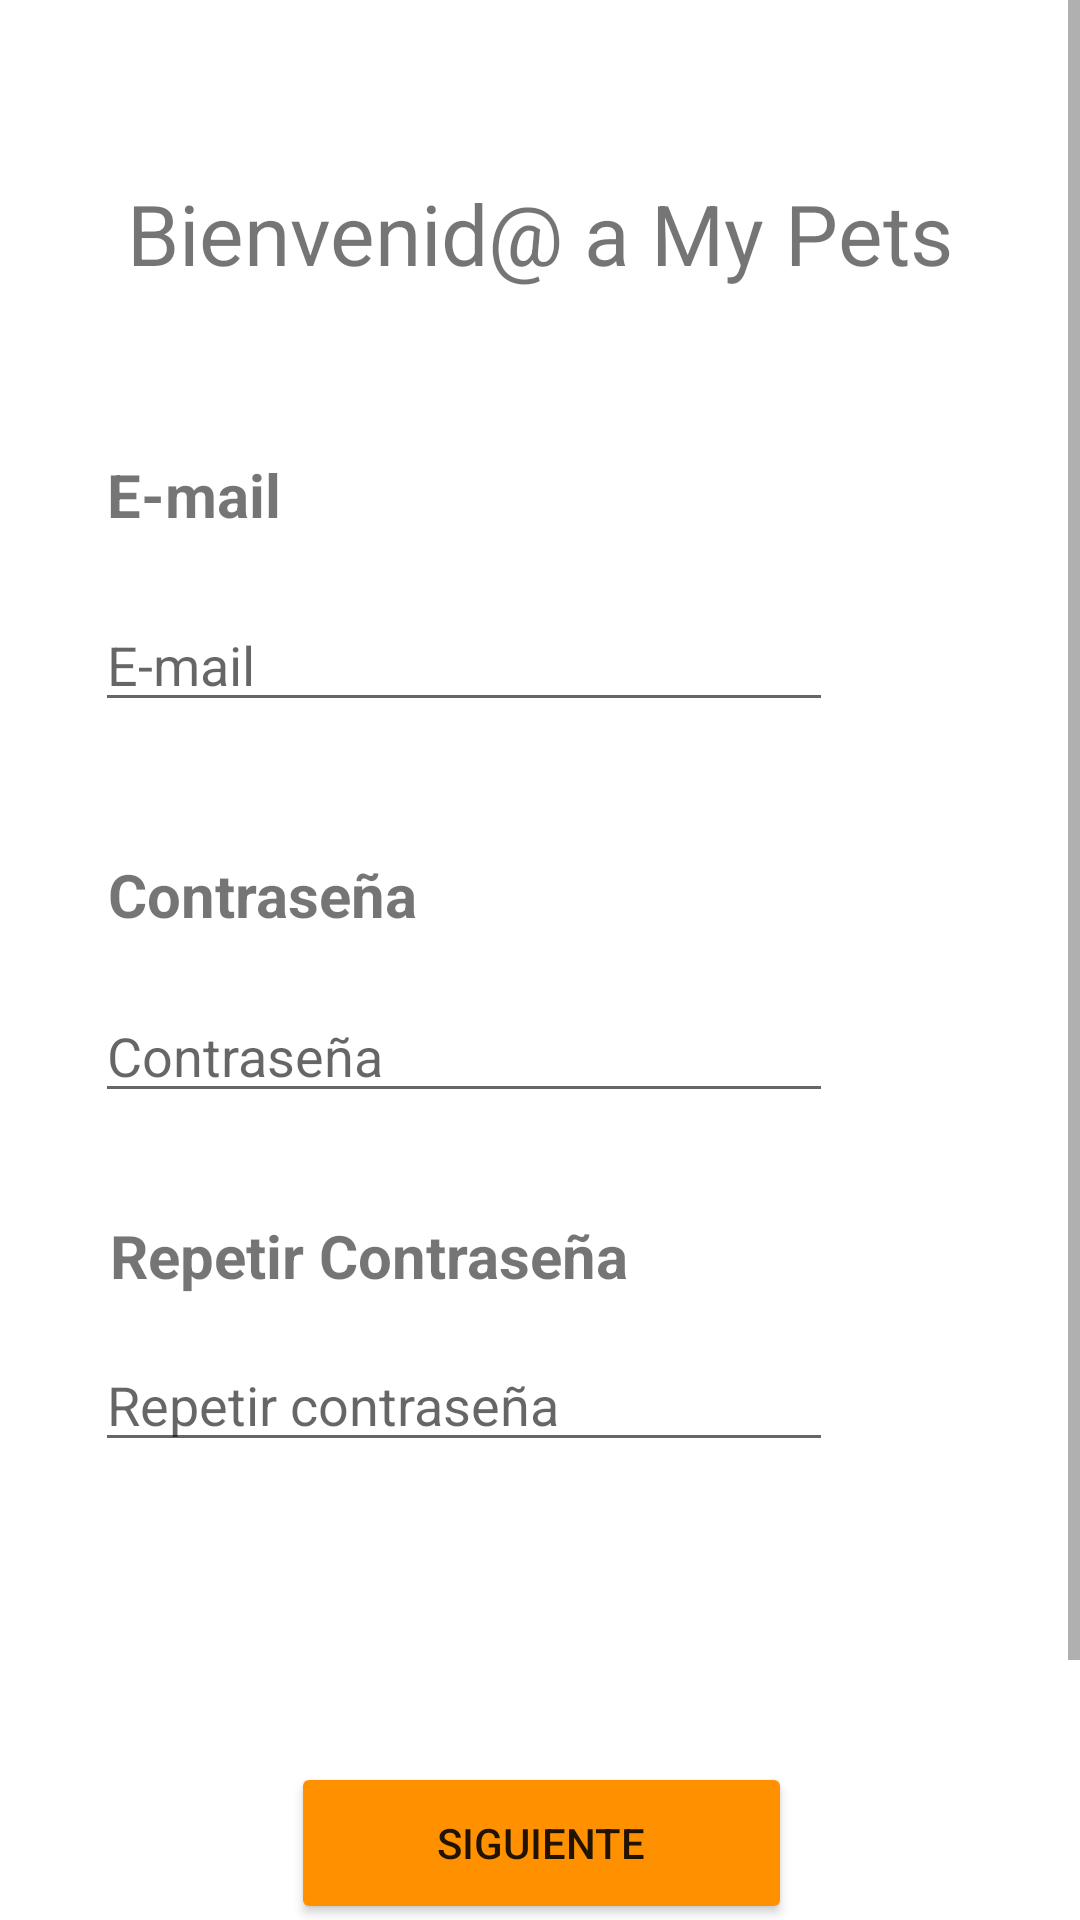

This screen was rendered from an Android layout file. Write that file and the resources it references.
<!-- AndroidManifest.xml: application theme Theme.MyPets -->
<!-- res/layout/activity_register.xml -->
<?xml version="1.0" encoding="utf-8"?>
<ScrollView xmlns:android="http://schemas.android.com/apk/res/android"
    xmlns:app="http://schemas.android.com/apk/res-auto"
    xmlns:tools="http://schemas.android.com/tools"
    android:layout_width="match_parent"
    android:layout_height="match_parent"
    tools:context=".login.RegisterActivity">

    <androidx.constraintlayout.widget.ConstraintLayout
        android:layout_width="match_parent"
        android:layout_height="match_parent">

    <TextView
        android:id="@+id/textView12"
        android:layout_width="wrap_content"
        android:layout_height="wrap_content"
        android:layout_marginStart="61dp"
        android:layout_marginTop="34dp"
        android:layout_marginEnd="175dp"
        android:text="Repetir Contraseña"
        android:textSize="20sp"
        android:textStyle="bold"
        app:layout_constraintEnd_toEndOf="parent"
        app:layout_constraintStart_toStartOf="parent"
        app:layout_constraintTop_toBottomOf="@+id/ContraseñaRegisterEditText" />

    <EditText
        android:id="@+id/Contraseña2RegisterEditText"
        android:layout_width="246dp"
        android:layout_height="wrap_content"
        android:layout_marginStart="57dp"
        android:layout_marginTop="14dp"
        android:layout_marginEnd="108dp"
        android:layout_marginBottom="100dp"
        android:ems="10"
        android:hint="Repetir contraseña"
        android:inputType="textPassword"
        app:layout_constraintBottom_toTopOf="@+id/SiguienteRegisterButton"
        app:layout_constraintEnd_toEndOf="parent"
        app:layout_constraintStart_toStartOf="parent"
        app:layout_constraintTop_toBottomOf="@+id/textView12" />

    <TextView
        android:id="@+id/textView11"
        android:layout_width="wrap_content"
        android:layout_height="wrap_content"
        android:layout_marginStart="61dp"
        android:layout_marginTop="44dp"
        android:layout_marginEnd="246dp"
        android:text="Contraseña"
        android:textSize="20sp"
        android:textStyle="bold"
        app:layout_constraintEnd_toEndOf="parent"
        app:layout_constraintStart_toStartOf="parent"
        app:layout_constraintTop_toBottomOf="@+id/EmailRegisterEditText" />

    <EditText
        android:id="@+id/ContraseñaRegisterEditText"
        android:layout_width="246dp"
        android:layout_height="wrap_content"
        android:layout_marginStart="57dp"
        android:layout_marginTop="18dp"
        android:layout_marginEnd="108dp"
        android:ems="10"
        android:hint="Contraseña"
        android:inputType="textPassword"
        app:layout_constraintEnd_toEndOf="parent"
        app:layout_constraintStart_toStartOf="parent"
        app:layout_constraintTop_toBottomOf="@+id/textView11" />

    <TextView
        android:id="@+id/textView9"
        android:layout_width="wrap_content"
        android:layout_height="wrap_content"
        android:layout_marginStart="67dp"
        android:layout_marginTop="59dp"
        android:layout_marginEnd="67dp"
        android:text="Bienvenid@ a My Pets"
        android:textSize="28sp"
        app:layout_constraintEnd_toEndOf="parent"
        app:layout_constraintStart_toStartOf="parent"
        app:layout_constraintTop_toTopOf="parent" />

    <TextView
        android:id="@+id/textView10"
        android:layout_width="wrap_content"
        android:layout_height="wrap_content"
        android:layout_marginStart="61dp"
        android:layout_marginTop="55dp"
        android:layout_marginEnd="292dp"
        android:text="E-mail"
        android:textSize="20sp"
        android:textStyle="bold"
        app:layout_constraintEnd_toEndOf="parent"
        app:layout_constraintStart_toStartOf="parent"
        app:layout_constraintTop_toBottomOf="@+id/textView9" />

    <EditText
        android:id="@+id/EmailRegisterEditText"
        android:layout_width="246dp"
        android:layout_height="wrap_content"
        android:layout_marginStart="57dp"
        android:layout_marginTop="21dp"
        android:layout_marginEnd="108dp"
        android:ems="10"
        android:hint="E-mail"
        android:inputType="textEmailAddress"
        app:layout_constraintEnd_toEndOf="parent"
        app:layout_constraintStart_toStartOf="parent"
        app:layout_constraintTop_toBottomOf="@+id/textView10" />

    <Button
        android:id="@+id/SiguienteRegisterButton"
        android:layout_width="167dp"
        android:layout_height="54dp"
        android:layout_marginStart="123dp"
        android:layout_marginEnd="122dp"
        android:layout_marginBottom="99dp"
        android:backgroundTint="#FF9100"
        android:text="Siguiente"
        app:layout_constraintBottom_toBottomOf="parent"
        app:layout_constraintEnd_toEndOf="parent"
        app:layout_constraintStart_toStartOf="parent" />
    </androidx.constraintlayout.widget.ConstraintLayout>
</ScrollView>
<!-- resources referenced by this layout -->
<resources>
  <style name="Theme.MyPets" parent="Theme.MaterialComponents.DayNight.DarkActionBar">
          
          <item name="colorPrimary">#FFB300</item>
          <item name="colorPrimaryVariant">@color/purple_700</item>
          <item name="colorOnPrimary">#172C9A</item>
          
          <item name="colorSecondary">@color/teal_200</item>
          <item name="colorSecondaryVariant">@color/teal_700</item>
          <item name="colorOnSecondary">@color/black</item>
          
          <item name="android:statusBarColor" tools:targetApi="l">@color/teal_700</item>
          <item name="windowActionBar">false</item>
          <item name="windowNoTitle">true</item>
          
      </style>
  <!-- not gathered from this repository: default colours our renderer supplied (Android Studio template values) -->
  <color name="purple_700">#FF3700B3</color>
  <color name="teal_200">#FF03DAC5</color>
  <color name="teal_700">#FF018786</color>
  <color name="black">#FF000000</color>
</resources>
